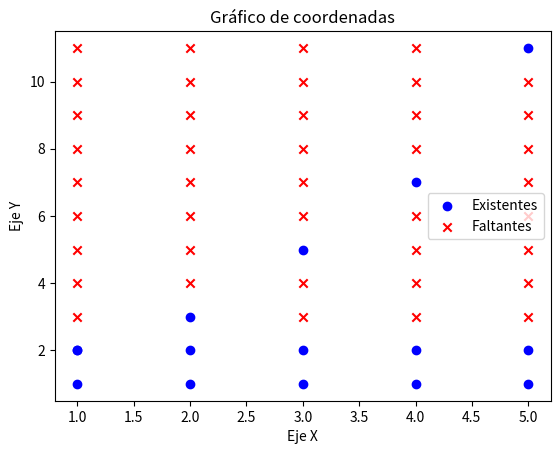

Source code (Python):
import matplotlib.pyplot as plt

# Lista de coordenadas (x, y) proporcionadas
coordenadas = [(1, 2), (2, 3), (3, 5), (4, 7), (5, 11), (1, 1), (2, 1), (3, 1), (4, 1), (5, 1), (1, 2), (2, 2), (3, 2), (4, 2), (5, 2)]

# Extraer los valores únicos de x y y
x_vals = sorted(set(punto[0] for punto in coordenadas))
y_vals = sorted(set(punto[1] for punto in coordenadas))

# Determinar el rango de valores esperados
x_min, x_max = min(x_vals), max(x_vals)
y_min, y_max = min(y_vals), max(y_vals)

# Generar todas las combinaciones posibles de coordenadas dentro del rango
coordenadas_completas = [(x, y) for x in range(x_min, x_max + 1) for y in range(y_min, y_max + 1)]

# Encontrar las coordenadas faltantes
coordenadas_faltantes = [coord for coord in coordenadas_completas if coord not in coordenadas]

# Mostrar las coordenadas faltantes
print("Coordenadas faltantes:", coordenadas_faltantes)

# Graficar las coordenadas existentes y faltantes
x_existentes = [punto[0] for punto in coordenadas]
y_existentes = [punto[1] for punto in coordenadas]
x_faltantes = [punto[0] for punto in coordenadas_faltantes]
y_faltantes = [punto[1] for punto in coordenadas_faltantes]

plt.scatter(x_existentes, y_existentes, marker='o', color='blue', label='Existentes')
plt.scatter(x_faltantes, y_faltantes, marker='x', color='red', label='Faltantes')

# Añadir títulos y etiquetas
plt.title('Gráfico de coordenadas')
plt.xlabel('Eje X')
plt.ylabel('Eje Y')
plt.legend()

# Mostrar el gráfico
plt.show()

